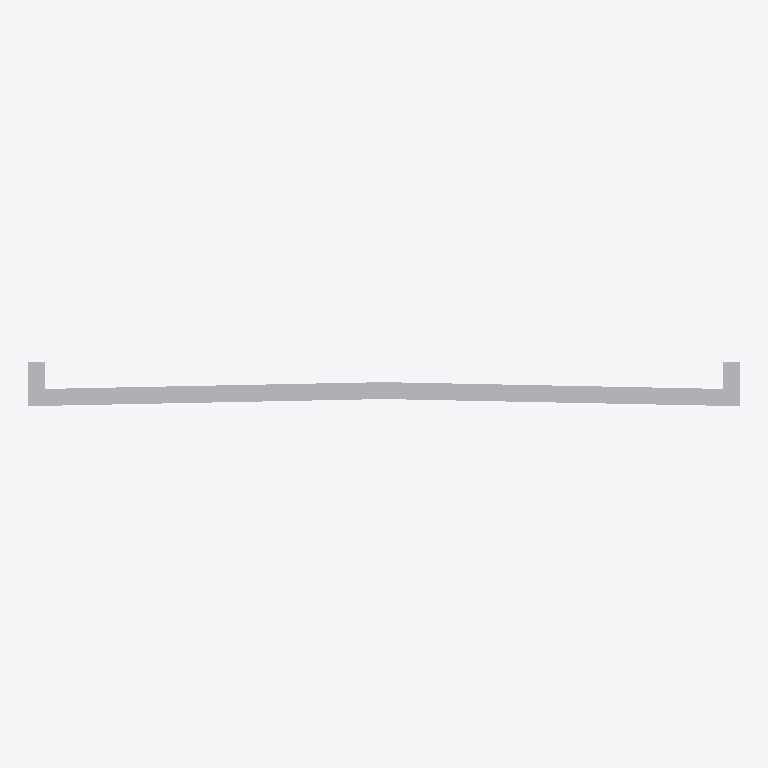
Plan cut of the same IFC building model at storey '上部構造' (level 0.00 m, cut at 1.40 m), seen from above with north up, elements coloured by IFC class: 1 other element (light grey). Cut surfaces are drawn darker.
Extent 21.0 m × 1.3 m × 30.0 m (x, y, z). Storeys (1): 上部構造 at 0.00 m. Elements (1): 1 IfcBuildingElementProxy.

HEADER;
FILE_DESCRIPTION(('ViewDefinition [CoordinationView]'),'2;1');
FILE_NAME('sample_v-nas02.ifc','2022-09-14T23:08:16',('V-nasClair(64bit)'),('KAWADA TECHNOSYSTEM Co., Ltd.'),'V-nasClair(64bit)','V-nasClair(64bit) Ver.2021','V-nasClair(64bit)');
FILE_SCHEMA(('IFC2X3'));
ENDSEC;
DATA;
#4=IFCPROJECT('326mYqn1f398RHOcLAXh56',#5,$,$,'プロジェクト',$,$,(#1),#6);
#33=IFCSITE('2erHOib7fAVRLbgkO8jHzP',#5,$,$,'地理情報',#29,$,$,.ELEMENT.,(36,0,0,0),(139,50,0,0),$,$,$);
#34=IFCBUILDING('0$7Z5iA$X9BQHN1eUHbwBc',#5,'路線名',$,'橋梁',#36,$,$,.ELEMENT.,$,$,$);
#38=IFCBUILDINGSTOREY('1E7LpJPUf6EAwQwyYczYIx',#5,'上部構造',$,'上部構造',#55,$,$,.ELEMENT.,$);
#63=IFCBUILDINGELEMENTPROXY('2l4jdroPfFbQSfoGcVyyzW',#5,'床版',$,'床版',#65,#64,$,.ELEMENT.);
ENDSEC;
